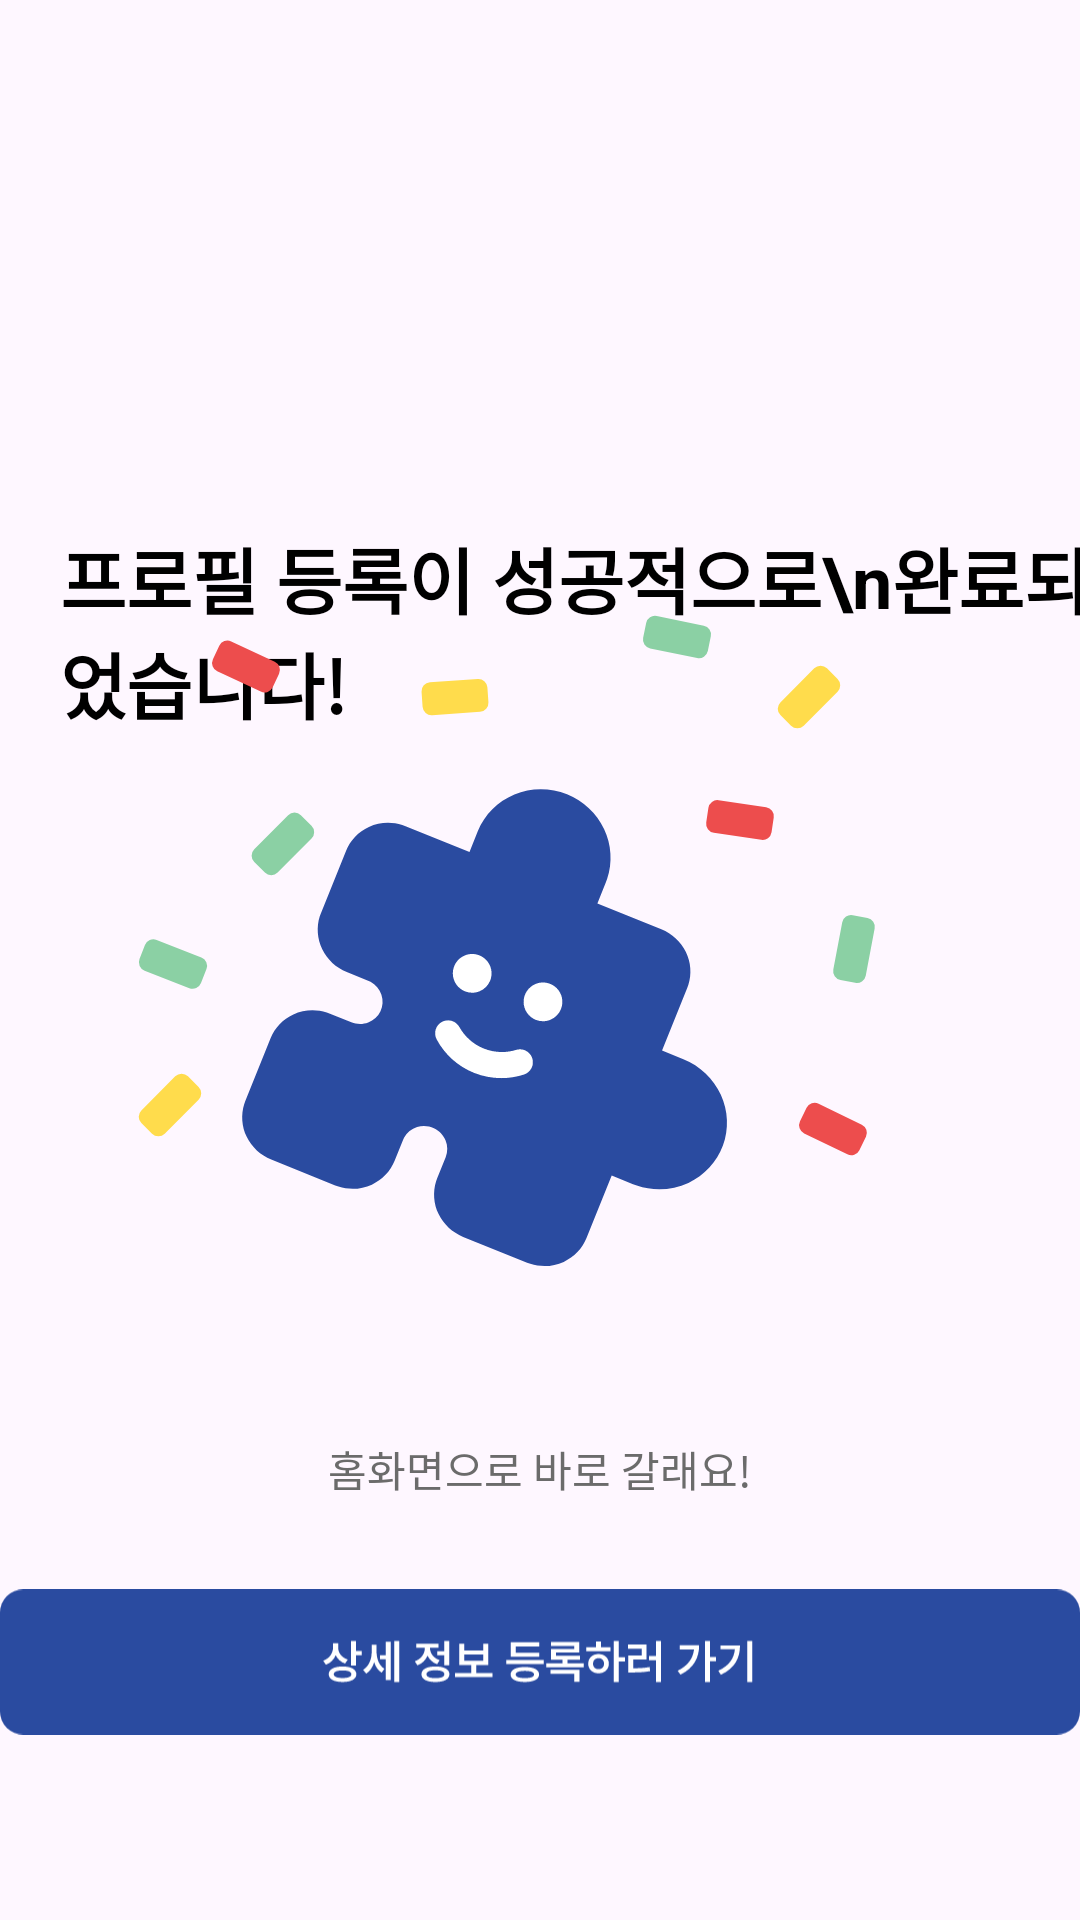

Android layout source for this screen:
<!-- AndroidManifest.xml: application theme Theme._2024_Danpoon_Mesh -->
<!-- res/layout/activity_profile_setup_done.xml -->
<?xml version="1.0" encoding="utf-8"?>
<androidx.constraintlayout.widget.ConstraintLayout xmlns:android="http://schemas.android.com/apk/res/android"
    xmlns:app="http://schemas.android.com/apk/res-auto"
    xmlns:tools="http://schemas.android.com/tools"
    android:id="@+id/main"
    android:layout_width="match_parent"
    android:layout_height="match_parent"
    tools:context=".ProfileSetupDoneActivity">

    <TextView
        android:layout_width="wrap_content"
        android:layout_height="wrap_content"
        android:layout_marginStart="20dp"
        android:layout_marginTop="175dp"
        android:text="프로필 등록이 성공적으로\n완료되었습니다!"
        android:textColor="@color/black"
        android:textSize="24sp"
        android:textStyle="bold"
        app:layout_constraintStart_toStartOf="parent"
        app:layout_constraintTop_toTopOf="parent" />

    <ImageView
        android:layout_width="wrap_content"
        android:layout_height="wrap_content"
        android:src="@drawable/ic_success"
        app:layout_constraintBottom_toBottomOf="parent"
        app:layout_constraintEnd_toEndOf="parent"
        app:layout_constraintStart_toStartOf="parent"
        app:layout_constraintTop_toTopOf="parent" />

    <TextView
        android:id="@+id/tx_go_main"
        android:layout_width="wrap_content"
        android:layout_height="wrap_content"
        android:layout_marginBottom="29dp"
        android:text="홈화면으로 바로 갈래요!"
        android:textColor="#6B6B6B"
        app:layout_constraintBottom_toTopOf="@+id/btn_detailed_inform"
        app:layout_constraintEnd_toEndOf="parent"
        app:layout_constraintStart_toStartOf="parent" />

    <ImageView
        android:id="@+id/btn_detailed_inform"
        android:layout_width="wrap_content"
        android:layout_height="wrap_content"
        android:layout_marginBottom="61dp"
        android:src="@drawable/btn_detailed_inform"
        app:layout_constraintBottom_toBottomOf="parent"
        app:layout_constraintEnd_toEndOf="parent"
        app:layout_constraintStart_toStartOf="parent" />

</androidx.constraintlayout.widget.ConstraintLayout>
<!-- resources referenced by this layout -->
<resources>
  <color name="black">#FF000000</color>
  <!-- drawable btn_detailed_inform: vector/xml drawable (drawable, 3810 chars, omitted) -->
  <!-- drawable ic_success: vector/xml drawable (drawable, 5999 chars, omitted) -->
  <style name="Theme._2024_Danpoon_Mesh" parent="Base.Theme._2024_Danpoon_Mesh" />
  <style name="Base.Theme._2024_Danpoon_Mesh" parent="Theme.Material3.DayNight.NoActionBar">
          
          
      </style>
</resources>
